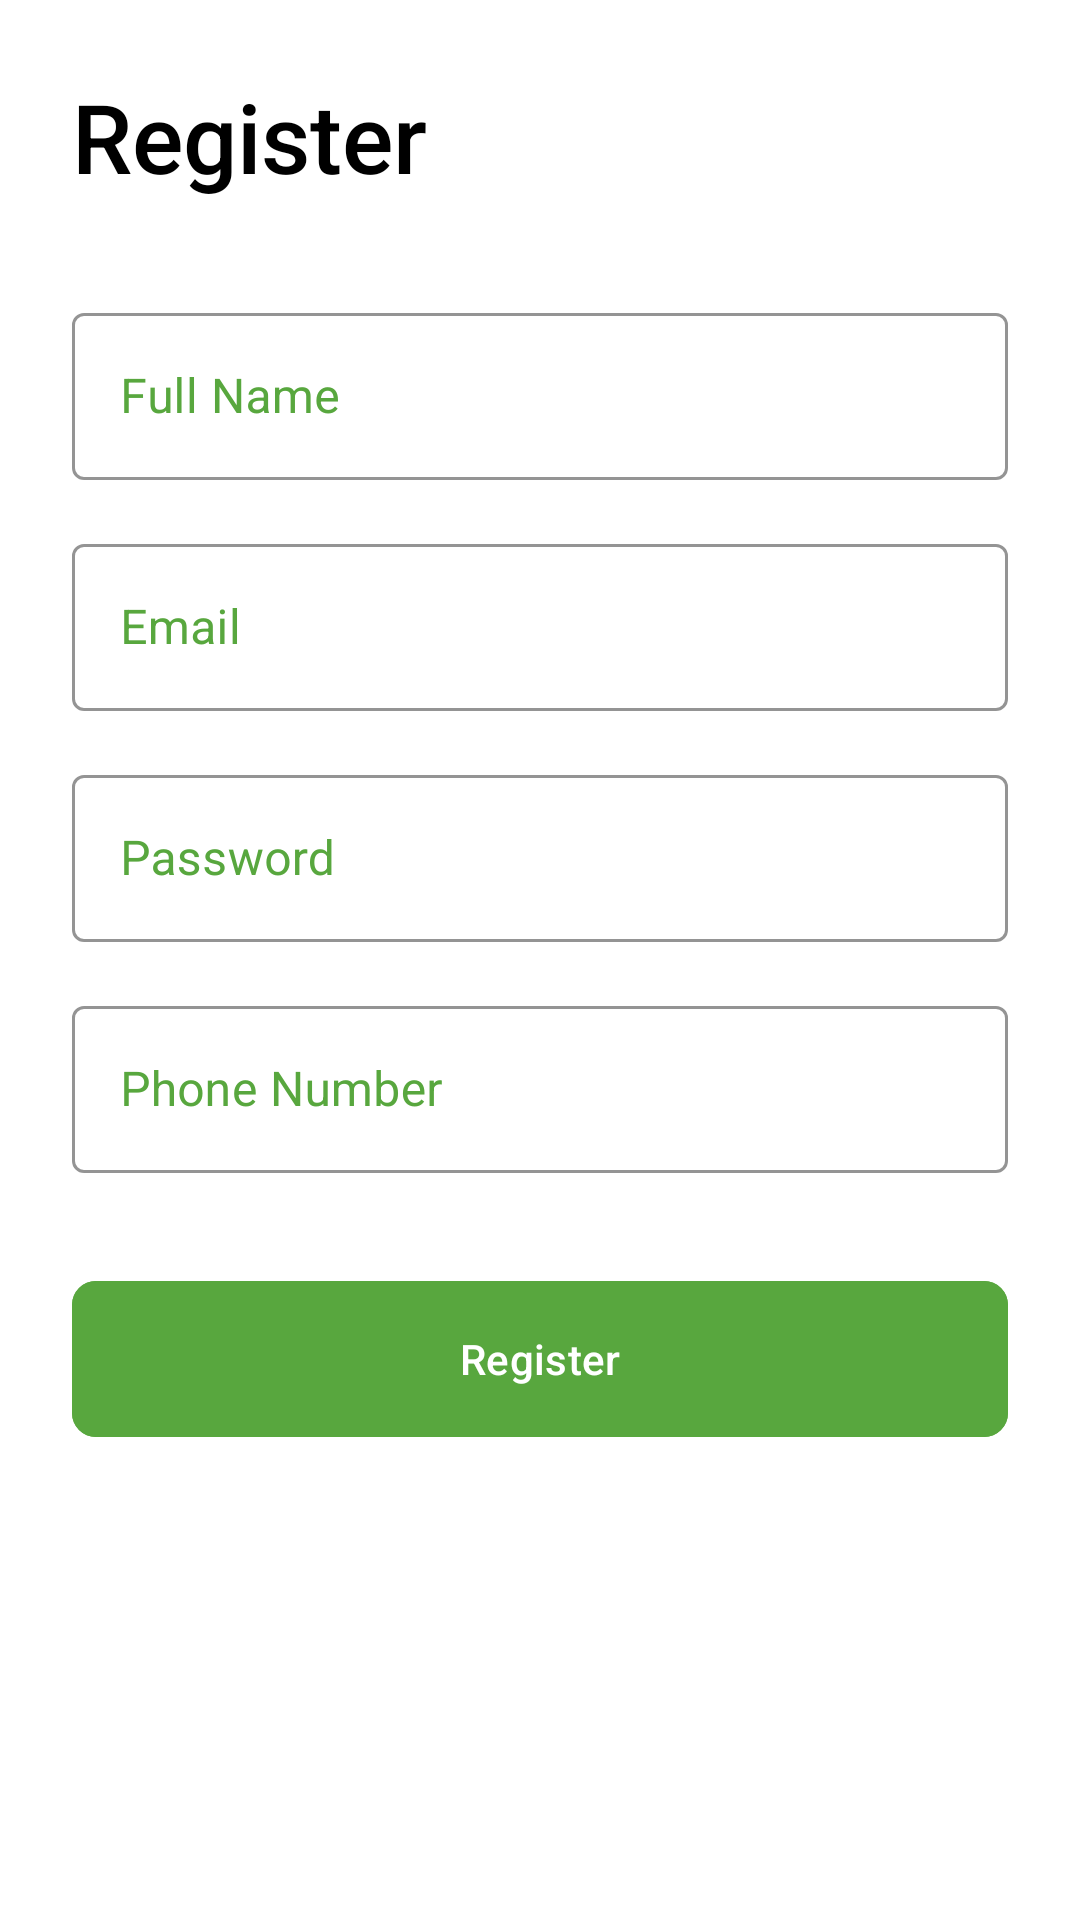

Here is an Android app screen rendered from its layout file. Give the layout XML and the strings, colors and styles it references.
<!-- AndroidManifest.xml: application theme Theme.Kikapu -->
<!-- res/layout/activity_register.xml -->
<?xml version="1.0" encoding="utf-8"?>
<androidx.constraintlayout.widget.ConstraintLayout xmlns:android="http://schemas.android.com/apk/res/android"
    xmlns:app="http://schemas.android.com/apk/res-auto"
    xmlns:tools="http://schemas.android.com/tools"
    android:id="@+id/main"
    android:layout_width="match_parent"
    android:layout_height="match_parent"
    android:background="@color/white"
    tools:context=".RegisterActivity">

    <ScrollView
        android:layout_width="match_parent"
        android:layout_height="match_parent"
        android:fillViewport="true">

        <androidx.constraintlayout.widget.ConstraintLayout
            android:layout_width="match_parent"
            android:layout_height="wrap_content"
            android:padding="24dp">

            <TextView
                android:id="@+id/registerTitle"
                android:layout_width="wrap_content"
                android:layout_height="wrap_content"
                android:fontFamily="sans-serif-medium"
                android:text="Register"
                android:textColor="@color/black"
                android:textSize="32sp"
                app:layout_constraintStart_toStartOf="parent"
                app:layout_constraintTop_toTopOf="parent" />

            <com.google.android.material.textfield.TextInputLayout
                android:id="@+id/reguserNameLayout"
                style="@style/Widget.MaterialComponents.TextInputLayout.OutlinedBox"
                android:layout_width="match_parent"
                android:layout_height="wrap_content"
                android:layout_marginTop="32dp"
                android:hint="Full Name"
                android:textColorHint="@color/my_pi"
                app:boxStrokeColor="@color/my_pi"
                app:hintTextColor="@color/my_pi"
                app:layout_constraintStart_toStartOf="parent"
                app:layout_constraintTop_toBottomOf="@+id/registerTitle">

                <com.google.android.material.textfield.TextInputEditText
                    android:id="@+id/reguser_name"
                    android:layout_width="match_parent"
                    android:layout_height="wrap_content"
                    android:inputType="textPersonName"
                    android:textColor="@color/black" />
            </com.google.android.material.textfield.TextInputLayout>

            <com.google.android.material.textfield.TextInputLayout
                android:id="@+id/emailLayout"
                style="@style/Widget.MaterialComponents.TextInputLayout.OutlinedBox"
                android:layout_width="match_parent"
                android:layout_height="wrap_content"
                android:layout_marginTop="16dp"
                android:hint="Email"
                android:textColorHint="@color/my_pi"
                app:boxStrokeColor="@color/my_pi"
                app:hintTextColor="@color/my_pi"
                app:layout_constraintStart_toStartOf="parent"
                app:layout_constraintTop_toBottomOf="@+id/reguserNameLayout">

                <com.google.android.material.textfield.TextInputEditText
                    android:id="@+id/email"
                    android:layout_width="match_parent"
                    android:layout_height="wrap_content"
                    android:inputType="textEmailAddress"
                    android:textColor="@color/black" />
            </com.google.android.material.textfield.TextInputLayout>

            <com.google.android.material.textfield.TextInputLayout
                android:id="@+id/regpasswordLayout"
                style="@style/Widget.MaterialComponents.TextInputLayout.OutlinedBox"
                android:layout_width="match_parent"
                android:layout_height="wrap_content"
                android:layout_marginTop="16dp"
                android:hint="Password"
                android:textColorHint="@color/my_pi"
                app:boxStrokeColor="@color/my_pi"
                app:hintTextColor="@color/my_pi"
                app:layout_constraintStart_toStartOf="parent"
                app:layout_constraintTop_toBottomOf="@+id/emailLayout">

                <com.google.android.material.textfield.TextInputEditText
                    android:id="@+id/regpassword"
                    android:layout_width="match_parent"
                    android:layout_height="wrap_content"
                    android:inputType="textPassword"
                    android:textColor="@color/black" />
            </com.google.android.material.textfield.TextInputLayout>

            <com.google.android.material.textfield.TextInputLayout
                android:id="@+id/phoneNumberLayout"
                style="@style/Widget.MaterialComponents.TextInputLayout.OutlinedBox"
                android:layout_width="match_parent"
                android:layout_height="wrap_content"
                android:layout_marginTop="16dp"
                android:hint="Phone Number"
                android:textColorHint="@color/my_pi"
                app:boxStrokeColor="@color/my_pi"
                app:hintTextColor="@color/my_pi"
                app:layout_constraintStart_toStartOf="parent"
                app:layout_constraintTop_toBottomOf="@+id/regpasswordLayout">

                <com.google.android.material.textfield.TextInputEditText
                    android:id="@+id/PhoneNumber"
                    android:layout_width="match_parent"
                    android:layout_height="wrap_content"
                    android:inputType="phone"
                    android:textColor="@color/black" />
            </com.google.android.material.textfield.TextInputLayout>

            <com.google.android.material.button.MaterialButton
                android:id="@+id/register_button"
                android:layout_width="match_parent"
                android:layout_height="60dp"
                android:layout_marginTop="32dp"
                android:backgroundTint="@color/my_pi"
                android:text="Register"
                android:textColor="@color/white"
                app:cornerRadius="8dp"
                app:layout_constraintStart_toStartOf="parent"
                app:layout_constraintTop_toBottomOf="@+id/phoneNumberLayout" />

        </androidx.constraintlayout.widget.ConstraintLayout>
    </ScrollView>
</androidx.constraintlayout.widget.ConstraintLayout>
<!-- resources referenced by this layout -->
<resources>
  <color name="black">#FF000000</color>
  <color name="my_pi">#58A73E</color>
  <color name="white">#FFFFFFFF</color>
  <style name="Theme.Kikapu" parent="Base.Theme.Kikapu" />
  <style name="Base.Theme.Kikapu" parent="Theme.Material3.DayNight.NoActionBar">
          
          
      </style>
</resources>
